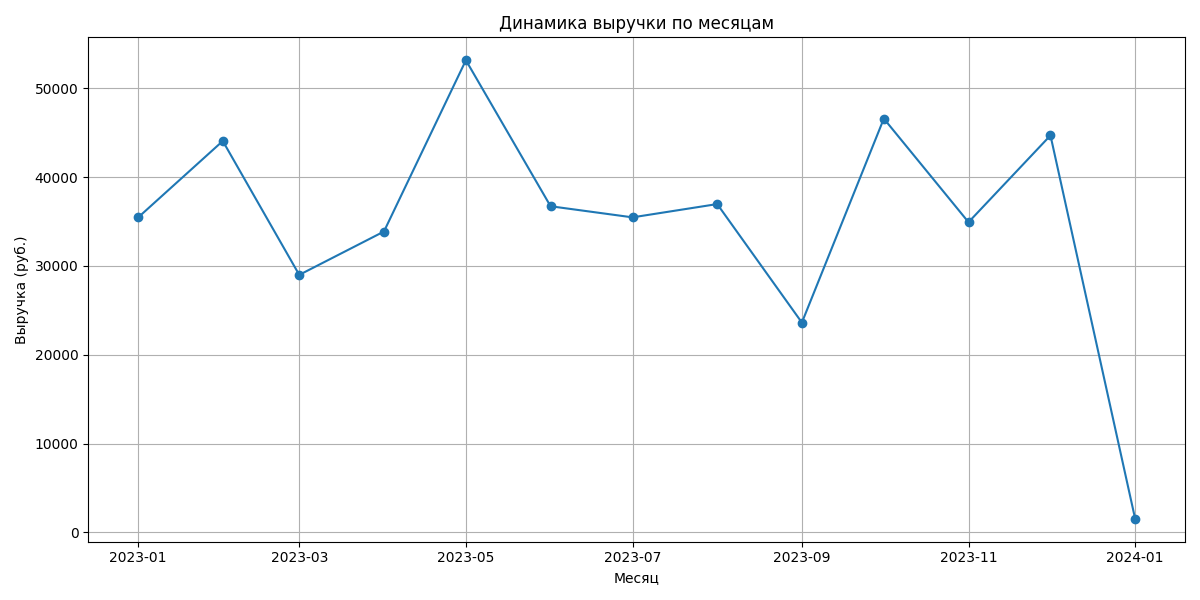

Source data for this figure (header and first rows):
year, month, monthly_revenue
2023, 1, 35450
2023, 2, 44060
2023, 3, 28990
2023, 4, 33870
2023, 5, 53150
2023, 6, 36715
2023, 7, 35465
2023, 8, 36960
2023, 9, 23620
2023, 10, 46580
2023, 11, 34920
2023, 12, 44690
2024, 1, 1530
